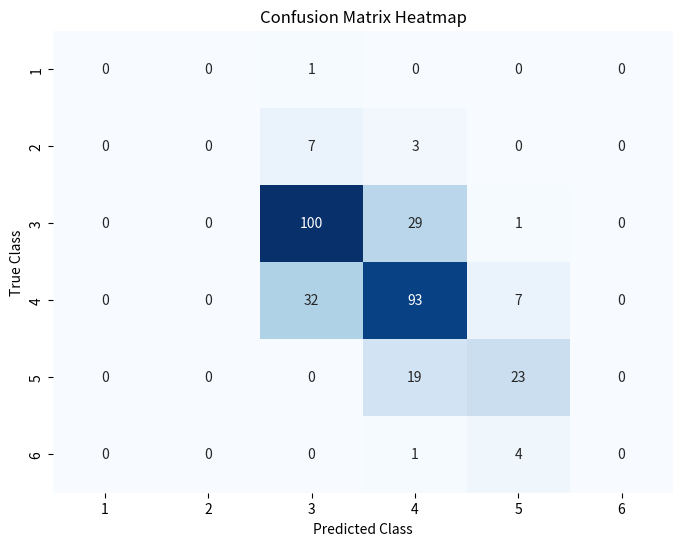

The script that saved this image:
import seaborn as sns
import matplotlib.pyplot as plt
import numpy as np

# Provided confusion matrix
confusion_matrix_data = np.array([[0, 0, 1, 0, 0, 0],
                                  [0, 0, 7, 3, 0, 0],
                                  [0, 0, 100, 29, 1, 0],
                                  [0, 0, 32, 93, 7, 0],
                                  [0, 0, 0, 19, 23, 0],
                                  [0, 0, 0, 1, 4, 0]])

# Plot the heatmap
plt.figure(figsize=(8, 6))
sns.heatmap(confusion_matrix_data, annot=True, fmt='d', cmap='Blues', cbar=False,
            xticklabels=np.arange(1, 7), yticklabels=np.arange(1, 7))
plt.xlabel('Predicted Class')
plt.ylabel('True Class')
plt.title('Confusion Matrix Heatmap')
plt.show()
